Run: headless pygame with SDL's dummy video driver; simulated clock (each Clock.tick advances the game by its frame time, no real sleeping); random seed 0; keys injected as events and as key.get_pressed() state; mouse plan: one left click at the window centre at the start of phase 2, then a move to the lower-right quarter at the start of phase 3.
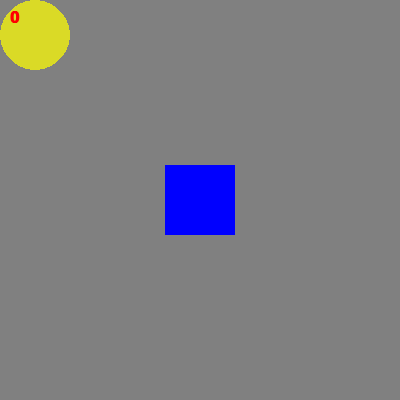
Frame 1 of 4 · flips 1–60 · no input
Frame 2 of 4 · flips 61–180 · clicked the window centre · tapped SPACE, RETURN · held RIGHT (→), D · screen unchanged from frame 1, image omitted
Frame 3 of 4 · flips 181–300 · moved the mouse to the lower-right quarter · held DOWN (↓), S · screen unchanged from frame 2, image omitted
Frame 4 of 4 · flips 301–420 · held LEFT (←), A, UP (↑), W · screen unchanged from frame 3, image omitted

The pygame program that drew these frames:

import pygame
import os

os.environ['SDL_VIDEO_CENTERED'] = '1'

WIDTH_WIN, HEIGHT_WIN = 400, 400
collide = False

rect_size = w, h = 70, 70
rect_pos = ((WIDTH_WIN - w) // 2, (HEIGHT_WIN - h) // 2)

circle_radius = 35
circle_pos = (0, 0)

RED = (255, 0, 0, 180)
BLUE = (0, 0, 255, 180)
YELLOW = (255, 255, 0, 180)
BG = (128, 128, 128)
x = 0
block = False

pygame.init()
pygame.display.set_caption('DRAW and COLLIDE')
screen = pygame.display.set_mode((WIDTH_WIN, HEIGHT_WIN))
font = pygame.font.SysFont('Arial', 24, True, False)
FPS = 60
clock = pygame.time.Clock()

surface = pygame.Surface((circle_radius * 2, circle_radius * 2), pygame.SRCALPHA)
pygame.draw.circle(surface, YELLOW, (circle_radius, circle_radius), circle_radius)
rect1 = surface.get_rect()


run = True
while run:
    for e in pygame.event.get():
        if e.type == pygame.QUIT or \
            e.type == pygame.KEYDOWN and e.key == pygame.K_ESCAPE:
            run = False
        elif e.type == pygame.MOUSEMOTION:
            # circle_pos = e.pos
            rect1_center = e.pos

    screen.fill(BG)

    # rect1 = pygame.draw.circle(screen, YELLOW, circle_pos, circle_radius)
    rect2 = pygame.draw.rect(screen, RED if collide else BLUE, (rect_pos, rect_size))

    if rect1.colliderect(rect2):
        collide = True
        if not block:
            x += 1
        block = True
    else:
        collide = False
        block = False

    screen.blit(surface, rect1)
    screen.blit(font.render(str(x), 1, RED), (10,10))
    pygame.display.update()
    clock.tick(FPS)
